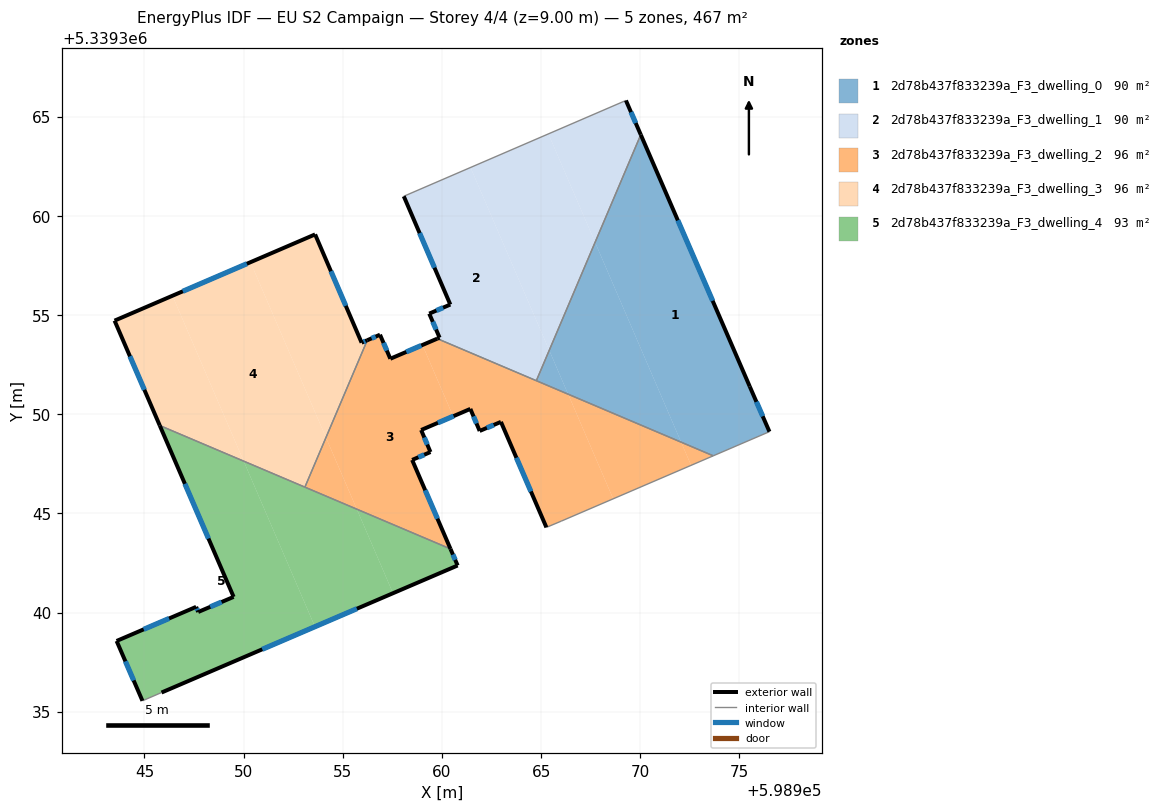
=== STOREY PLAN SPEC (per zone: floor XY polygon, exterior-wall plan segments, windows/doors) ===
zone 1: 2d78b437f833239a_F3_dwelling_0  (90.4 m²)
  floor: (598970.02, 5339364.09) (598975.52, 5339351.40) (598976.51, 5339349.12) (598973.68, 5339347.90) (598972.06, 5339348.59) (598967.72, 5339358.67)
  floor: (598967.72, 5339358.67) (598972.06, 5339348.59) (598966.36, 5339351.01) (598965.41, 5339353.22)
  floor: (598965.41, 5339353.22) (598966.36, 5339351.01) (598964.76, 5339351.69)
  exterior wall: (598976.51, 5339349.12) – (598975.52, 5339351.40)  [2.5 m]
    window: (598976.17, 5339349.90) – (598975.86, 5339350.62)  [0.8 m²]
  exterior wall: (598975.52, 5339351.40) – (598970.03, 5339364.09)  [13.8 m]
    window: (598973.65, 5339355.72) – (598971.89, 5339359.77)  [4.2 m²]
  interior walls: 3
zone 2: 2d78b437f833239a_F3_dwelling_1  (90.4 m²)
  floor: (598965.37, 5339364.13) (598967.72, 5339358.67) (598965.41, 5339353.22) (598961.44, 5339362.44)
  floor: (598969.28, 5339365.82) (598970.02, 5339364.09) (598967.72, 5339358.67) (598965.37, 5339364.13)
  floor: (598961.44, 5339362.44) (598965.41, 5339353.22) (598964.76, 5339351.69) (598959.77, 5339353.81) (598959.88, 5339353.86) (598959.36, 5339355.07) (598960.42, 5339355.53) (598958.08, 5339360.99)
  exterior wall: (598959.88, 5339353.86) – (598959.77, 5339353.81)  [0.1 m]
  exterior wall: (598959.36, 5339355.07) – (598959.88, 5339353.86)  [1.3 m]
    window: (598959.54, 5339354.66) – (598959.70, 5339354.27)  [0.4 m²]
  exterior wall: (598960.42, 5339355.53) – (598959.36, 5339355.07)  [1.2 m]
    window: (598960.06, 5339355.37) – (598959.72, 5339355.23)  [0.4 m²]
  exterior wall: (598958.08, 5339360.99) – (598960.42, 5339355.53)  [5.9 m]
    window: (598958.88, 5339359.13) – (598959.63, 5339357.39)  [1.8 m²]
  exterior wall: (598970.03, 5339364.09) – (598969.28, 5339365.82)  [1.9 m]
    window: (598969.77, 5339364.68) – (598969.53, 5339365.23)  [0.6 m²]
  interior walls: 3
zone 3: 2d78b437f833239a_F3_dwelling_2  (96.3 m²)
  floor: (598966.36, 5339351.01) (598968.63, 5339345.74) (598966.01, 5339344.61) (598965.27, 5339344.29) (598962.97, 5339349.61) (598961.90, 5339349.16) (598961.43, 5339350.27) (598960.57, 5339349.90) (598959.02, 5339353.49) (598959.77, 5339353.81)
  floor: (598973.68, 5339347.90) (598972.56, 5339347.42) (598972.06, 5339348.59)
  floor: (598959.02, 5339353.49) (598960.57, 5339349.90) (598958.95, 5339349.20) (598959.42, 5339348.09) (598958.50, 5339347.70) (598960.43, 5339343.21) (598955.71, 5339345.21) (598954.15, 5339348.83) (598956.24, 5339353.73) (598956.88, 5339354.01) (598957.40, 5339352.80)
  floor: (598972.06, 5339348.59) (598972.56, 5339347.42) (598968.63, 5339345.74) (598966.36, 5339351.01)
  floor: (598954.15, 5339348.83) (598955.71, 5339345.21) (598953.09, 5339346.32)
  exterior wall: (598959.77, 5339353.81) – (598957.40, 5339352.80)  [2.6 m]
    window: (598958.96, 5339353.47) – (598958.21, 5339353.14)  [0.8 m²]
  exterior wall: (598962.97, 5339349.61) – (598965.27, 5339344.29)  [5.8 m]
    window: (598963.75, 5339347.80) – (598964.49, 5339346.10)  [1.8 m²]
  exterior wall: (598961.90, 5339349.16) – (598962.97, 5339349.61)  [1.2 m]
    window: (598962.27, 5339349.31) – (598962.61, 5339349.46)  [0.4 m²]
  exterior wall: (598961.43, 5339350.27) – (598961.90, 5339349.16)  [1.2 m]
    window: (598961.59, 5339349.89) – (598961.74, 5339349.53)  [0.4 m²]
  exterior wall: (598958.95, 5339349.20) – (598961.43, 5339350.27)  [2.7 m]
    window: (598959.80, 5339349.57) – (598960.59, 5339349.91)  [0.8 m²]
  exterior wall: (598959.42, 5339348.09) – (598958.95, 5339349.20)  [1.2 m]
    window: (598959.26, 5339348.47) – (598959.11, 5339348.83)  [0.4 m²]
  exterior wall: (598958.50, 5339347.70) – (598959.42, 5339348.09)  [1.0 m]
    window: (598958.81, 5339347.83) – (598959.11, 5339347.96)  [0.3 m²]
  exterior wall: (598960.43, 5339343.21) – (598958.50, 5339347.70)  [4.9 m]
    window: (598959.77, 5339344.73) – (598959.16, 5339346.17)  [1.5 m²]
  exterior wall: (598956.88, 5339354.01) – (598956.24, 5339353.73)  [0.7 m]
    window: (598956.66, 5339353.91) – (598956.46, 5339353.82)  [0.2 m²]
  exterior wall: (598957.40, 5339352.80) – (598956.88, 5339354.01)  [1.3 m]
    window: (598957.22, 5339353.21) – (598957.06, 5339353.60)  [0.4 m²]
  interior walls: 6
zone 4: 2d78b437f833239a_F3_dwelling_3  (96.3 m²)
  floor: (598953.61, 5339359.07) (598955.95, 5339353.61) (598956.24, 5339353.73) (598954.15, 5339348.83) (598950.35, 5339357.66)
  floor: (598950.35, 5339357.66) (598954.15, 5339348.83) (598953.09, 5339346.32) (598950.01, 5339347.63) (598946.42, 5339355.97)
  floor: (598946.42, 5339355.97) (598950.01, 5339347.63) (598945.78, 5339349.43) (598943.50, 5339354.72)
  exterior wall: (598955.95, 5339353.61) – (598953.61, 5339359.07)  [5.9 m]
    window: (598955.15, 5339355.46) – (598954.40, 5339357.21)  [1.8 m²]
  exterior wall: (598956.24, 5339353.73) – (598955.95, 5339353.61)  [0.3 m]
    window: (598956.14, 5339353.69) – (598956.05, 5339353.65)  [0.1 m²]
  exterior wall: (598943.50, 5339354.72) – (598945.78, 5339349.43)  [5.8 m]
    window: (598944.27, 5339352.92) – (598945.00, 5339351.23)  [1.8 m²]
  exterior wall: (598953.61, 5339359.07) – (598943.50, 5339354.72)  [11.0 m]
    window: (598950.17, 5339357.59) – (598946.94, 5339356.20)  [3.4 m²]
  interior walls: 2
zone 5: 2d78b437f833239a_F3_dwelling_4  (93.3 m²)
  floor: (598955.71, 5339345.21) (598957.53, 5339340.98) (598953.60, 5339339.29) (598950.01, 5339347.63)
  floor: (598950.01, 5339347.63) (598953.60, 5339339.29) (598945.86, 5339335.97) (598944.90, 5339335.55) (598943.60, 5339338.57) (598947.61, 5339340.29) (598947.71, 5339340.03) (598949.50, 5339340.79) (598945.78, 5339349.43)
  floor: (598960.43, 5339343.21) (598960.79, 5339342.37) (598957.53, 5339340.98) (598955.71, 5339345.21)
  exterior wall: (598949.50, 5339340.79) – (598947.71, 5339340.03)  [1.9 m]
    window: (598948.89, 5339340.53) – (598948.32, 5339340.29)  [0.6 m²]
  exterior wall: (598945.78, 5339349.43) – (598949.50, 5339340.79)  [9.4 m]
    window: (598947.04, 5339346.49) – (598948.23, 5339343.73)  [2.9 m²]
  exterior wall: (598960.79, 5339342.37) – (598960.43, 5339343.21)  [0.9 m]
    window: (598960.67, 5339342.66) – (598960.56, 5339342.92)  [0.3 m²]
  exterior wall: (598945.86, 5339335.97) – (598960.79, 5339342.37)  [16.2 m]
    window: (598950.94, 5339338.15) – (598955.71, 5339340.19)  [5.0 m²]
  exterior wall: (598943.60, 5339338.57) – (598944.90, 5339335.55)  [3.3 m]
    window: (598944.04, 5339337.54) – (598944.46, 5339336.58)  [1.0 m²]
  exterior wall: (598947.61, 5339340.29) – (598943.60, 5339338.57)  [4.4 m]
    window: (598946.24, 5339339.70) – (598944.96, 5339339.15)  [1.3 m²]
  exterior wall: (598947.71, 5339340.03) – (598947.61, 5339340.29)  [0.3 m]
    window: (598947.68, 5339340.12) – (598947.64, 5339340.20)  [0.1 m²]
  interior walls: 3

=== DERIVED (storey summary) ===
Building: EU S2 Campaign
Storey: 4 of 4  (floor level z = 9.00 m)
Storey gross floor area: 466.7 m²
Zones on this storey: 5
  - 2d78b437f833239a_F3_dwelling_0: floor 90.4 m²; exterior wall 16.3 m (48.9 m²); 2 window(s) 5.0 m²; WWR 10.2%
  - 2d78b437f833239a_F3_dwelling_1: floor 90.4 m²; exterior wall 10.4 m (31.3 m²); 4 window(s) 3.2 m²; WWR 10.1%
  - 2d78b437f833239a_F3_dwelling_2: floor 96.3 m²; exterior wall 22.6 m (67.7 m²); 10 window(s) 6.9 m²; WWR 10.2%
  - 2d78b437f833239a_F3_dwelling_3: floor 96.3 m²; exterior wall 23.0 m (69.0 m²); 4 window(s) 7.0 m²; WWR 10.2%
  - 2d78b437f833239a_F3_dwelling_4: floor 93.3 m²; exterior wall 36.4 m (109.3 m²); 7 window(s) 11.2 m²; WWR 10.2%
Zone adjacency (shared interzone walls):
  - 2d78b437f833239a_F3_dwelling_0 ↔ 2d78b437f833239a_F3_dwelling_1
  - 2d78b437f833239a_F3_dwelling_0 ↔ 2d78b437f833239a_F3_dwelling_2
  - 2d78b437f833239a_F3_dwelling_1 ↔ 2d78b437f833239a_F3_dwelling_2
  - 2d78b437f833239a_F3_dwelling_2 ↔ 2d78b437f833239a_F3_dwelling_3
  - 2d78b437f833239a_F3_dwelling_2 ↔ 2d78b437f833239a_F3_dwelling_4
  - 2d78b437f833239a_F3_dwelling_3 ↔ 2d78b437f833239a_F3_dwelling_4